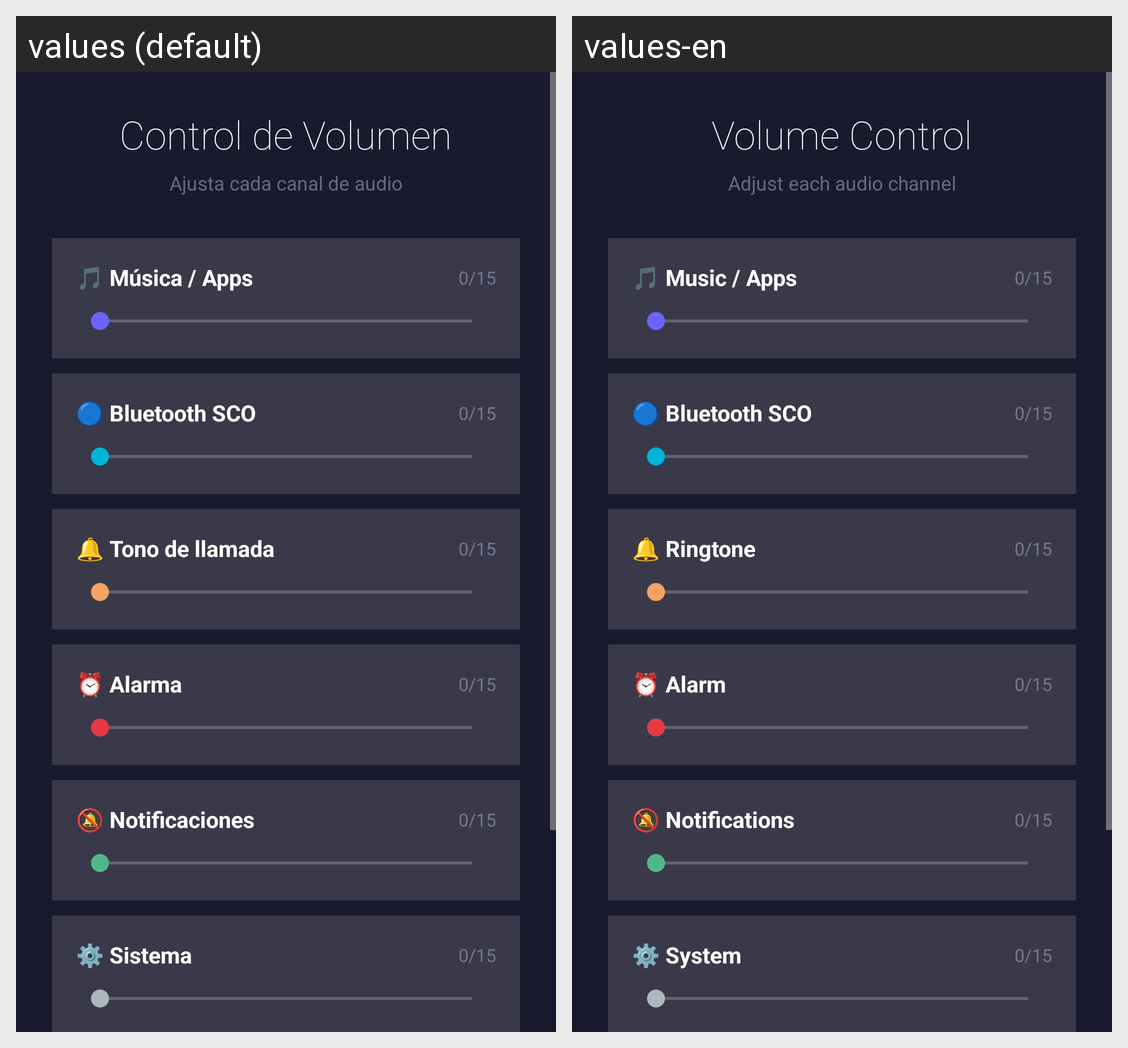

This grid shows one Android layout under two languages. Give, for every string resource on the screen, its name, the default text and each shown locale's text.
Android screen res/layout/activity_volume.xml rendered under 2 locales, left to right: values (default), values-en. Device: Nexus 5 (rendered at 1080×1920; each locale shown at half size, 540×960, under a caption strip naming it); theme LauncherTheme.
Strings drawn on this screen, with the default value and each locale's value (text and hints the layout hard-codes, and strings that could not be matched under every locale, appear in the picture but are not listed):

vol_titulo
  values: Control de Volumen
  values-en: Volume Control

vol_subtitulo
  values: Ajusta cada canal de audio
  values-en: Adjust each audio channel

vol_musica
  values: 🎵 Música / Apps
  values-en: 🎵 Music / Apps

vol_bluetooth
  values: 🔵 Bluetooth SCO
  values-en: 🔵 Bluetooth SCO

vol_tono
  values: 🔔 Tono de llamada
  values-en: 🔔 Ringtone

vol_alarma
  values: ⏰ Alarma
  values-en: ⏰ Alarm

vol_notificaciones
  values: 🔕 Notificaciones
  values-en: 🔕 Notifications

vol_sistema
  values: ⚙️ Sistema
  values-en: ⚙️ System
